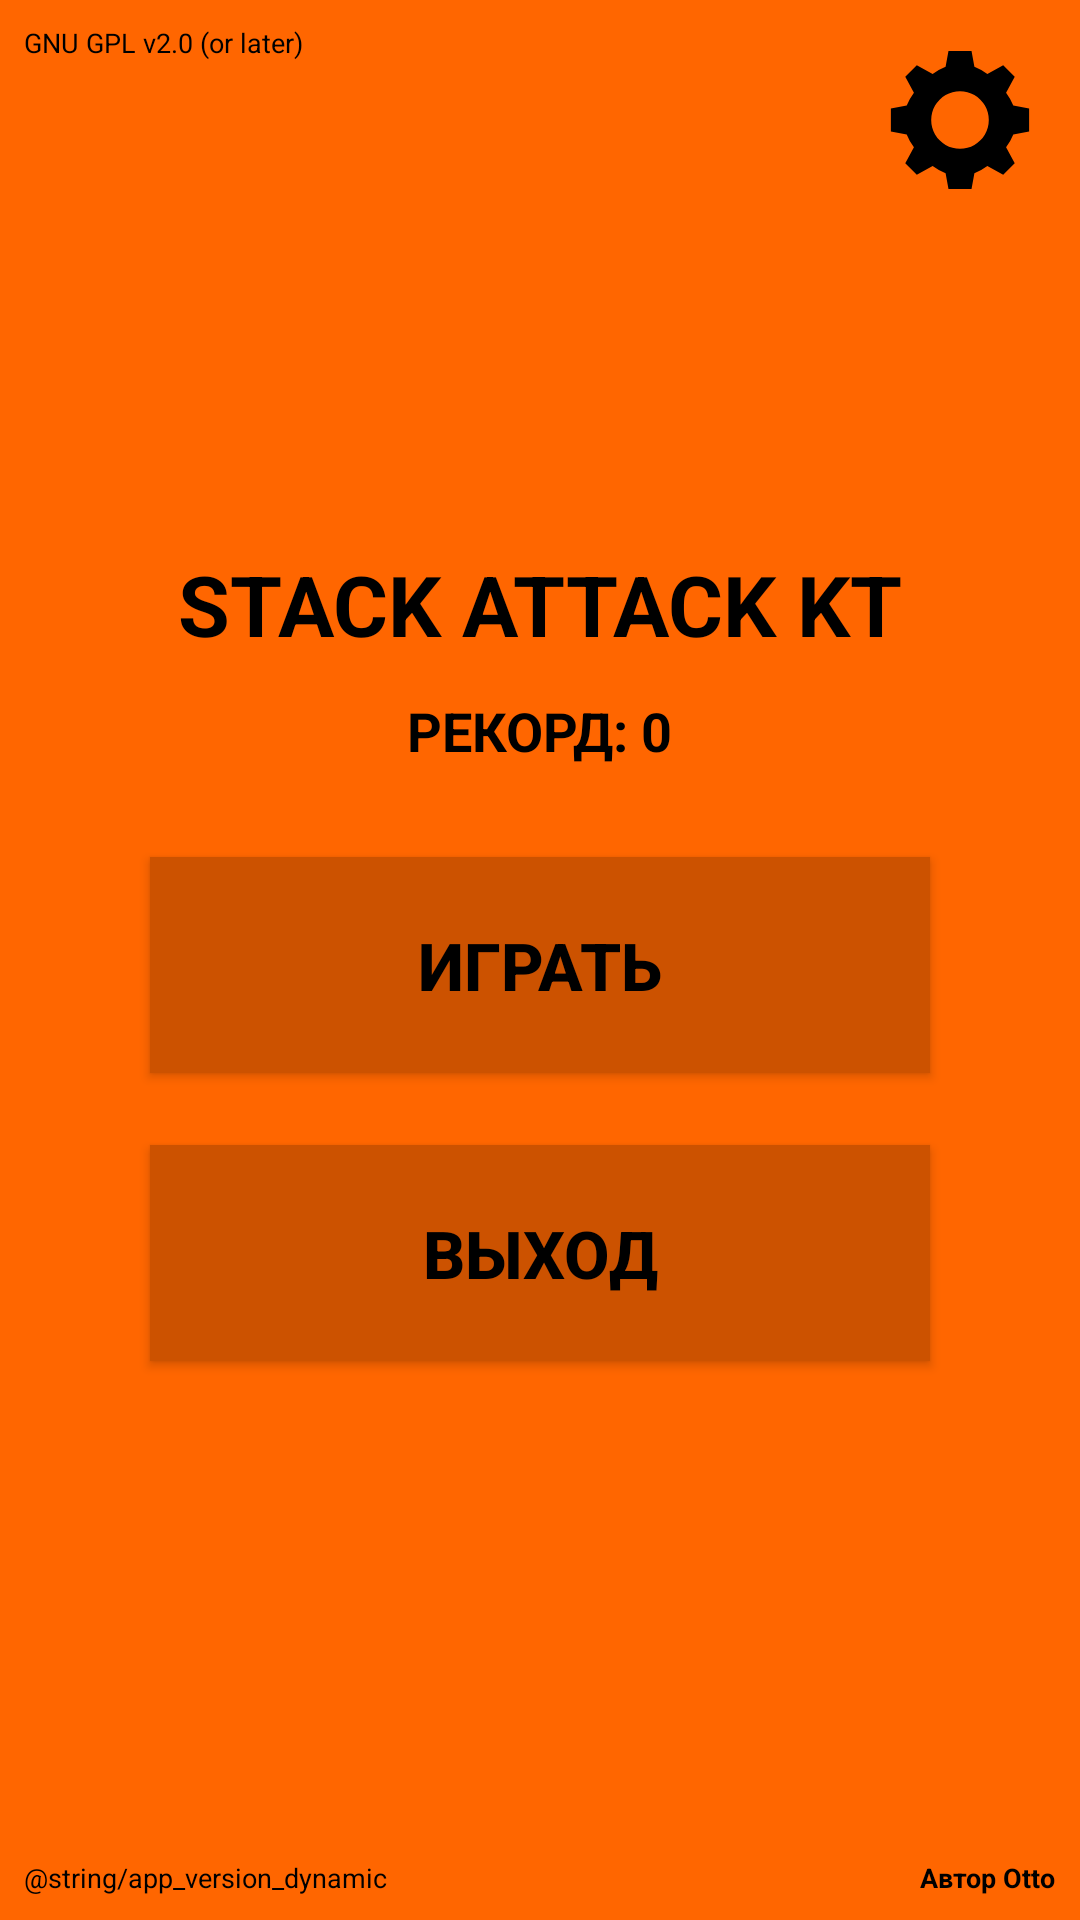

Produce the Android XML layout that renders to this screen, including the resource entries it uses.
<!-- AndroidManifest.xml: application theme Theme.StackAttackKt -->
<!-- res/layout/activity_main.xml -->
<?xml version="1.0" encoding="utf-8"?>
<FrameLayout
    xmlns:android="http://schemas.android.com/apk/res/android"
    xmlns:tools="http://schemas.android.com/tools"
    android:id="@+id/mainRootLayout"
    android:layout_width="match_parent"
    android:layout_height="match_parent"
    android:background="@color/orange_bg"
    tools:ignore="ExtraText">

    
    <ImageButton
        android:id="@+id/btnSettings"
        android:layout_width="56dp"
        android:layout_height="56dp"
        android:layout_gravity="top|end"
        android:layout_margin="12dp"
        android:src="@drawable/ic_gear"
        android:background="@android:color/transparent"
        android:contentDescription="@string/settings"
        android:padding="4dp"
        android:scaleType="fitCenter"/>

    
    <TextView
        android:id="@+id/tvLicense"
        android:layout_width="wrap_content"
        android:layout_height="wrap_content"
        android:layout_gravity="top|start"
        android:layout_margin="8dp"
        android:text="@string/app_license"
        android:textSize="9sp"
        android:textColor="@color/black"
        android:clickable="true"
        android:focusable="true"
        android:background="?android:attr/selectableItemBackground"
        tools:ignore="SmallSp" />

    
    <LinearLayout
        android:layout_width="match_parent"
        android:layout_height="match_parent"
        android:orientation="vertical"
        android:gravity="center">

        <TextView
            android:id="@+id/tvTitle"
            android:layout_width="match_parent"
            android:layout_height="33dp"
            android:layout_marginBottom="8dp"
            android:autoSizeMaxTextSize="48sp"
            android:autoSizeMinTextSize="24sp"
            android:autoSizeStepGranularity="2sp"
            android:autoSizeTextType="uniform"
            android:gravity="center"
            android:includeFontPadding="false"
            android:maxLines="1"
            android:text="@string/game_title"
            android:textColor="@color/black"
            android:textStyle="bold"
            tools:targetApi="26" />

        <TextView
            android:id="@+id/tvRecord"
            android:layout_width="wrap_content"
            android:layout_height="wrap_content"
            android:layout_marginTop="4dp"
            android:layout_marginBottom="30dp"
            android:text="@string/record_placeholder"
            android:textColor="@color/black"
            android:textSize="18sp"
            android:textStyle="bold" />

        <Button
            android:id="@+id/btnPlay"
            android:layout_width="260dp"
            android:layout_height="72dp"
            android:text="@string/play"
            style="@style/BigButton"
            android:layout_marginBottom="24dp"/>

        <Button
            android:id="@+id/btnExit"
            android:layout_width="260dp"
            android:layout_height="72dp"
            android:text="@string/exit"
            style="@style/BigButton"/>

    </LinearLayout>

    
    <TextView
        android:layout_width="wrap_content"
        android:layout_height="wrap_content"
        android:layout_gravity="bottom|start"
        android:layout_margin="8dp"
        android:text="@string/app_version_dynamic"
        android:textSize="9sp"
        android:textColor="@color/black"
        tools:ignore="SmallSp" />

    
    <TextView
        android:id="@+id/tvAuthor"
        android:layout_width="wrap_content"
        android:layout_height="wrap_content"
        android:layout_gravity="bottom|end"
        android:layout_margin="8dp"
        android:text="@string/app_author"
        android:textSize="9sp"
        android:textColor="@color/black"
        android:textStyle="bold"
        android:clickable="true"
        android:focusable="true"
        android:background="?android:attr/selectableItemBackground"
        tools:ignore="SmallSp" />

</FrameLayout>
<!-- resources referenced by this layout -->
<resources>
  <color name="black">#000000</color>
  <color name="orange_bg">#FF6600</color>
  <!-- drawable ic_gear (drawable) -->
  <?xml version="1.0" encoding="utf-8"?>
  <vector xmlns:android="http://schemas.android.com/apk/res/android"
      android:width="48dp"
      android:height="48dp"
      android:viewportWidth="100"
      android:viewportHeight="100">
  
      <path
          android:fillColor="#000000"
          android:fillType="evenOdd"
          android:pathData="
          M42,2 L58,2 L60,13
          Q65,15 69,18 L80,12 L88,20 L82,31
          Q85,35 87,40 L98,42 L98,58 L87,60
          Q85,65 82,69 L88,80 L80,88 L69,82
          Q65,85 60,87 L58,98 L42,98 L40,87
          Q35,85 31,82 L20,88 L12,80 L18,69
          Q15,65 13,60 L2,58 L2,42 L13,40
          Q15,35 18,31 L12,20 L20,12 L31,18
          Q35,15 40,13 Z
          M50,30 A20,20 0 1,1 49.999,30 Z"/>
  </vector>
  <string name="app_author">Автор Otto</string>
  <string name="app_license">GNU GPL v2.0 (or later)</string>
  <string name="exit">ВЫХОД</string>
  <string name="game_title">STACK ATTACK KT</string>
  <string name="play">ИГРАТЬ</string>
  <string name="record_placeholder">РЕКОРД: 0</string>
  <string name="settings">Настройки</string>
  <style name="BigButton">
          <item name="android:textColor">@color/black</item>
          <item name="android:textStyle">bold</item>
          <item name="android:textSize">22sp</item>
          <item name="android:background">@color/orange_dark</item>
          <item name="android:padding">8dp</item>
      </style>
  <style name="Theme.StackAttackKt" parent="Theme.AppCompat.NoActionBar">
          <item name="android:windowFullscreen">true</item>
          <item name="android:windowBackground">@android:color/transparent</item>
          <item name="colorPrimary">@color/orange_bg</item>
          <item name="colorPrimaryDark">@color/orange_dark</item>
          <item name="android:textAllCaps">false</item>
          <item name="android:buttonStyle">@style/AppButton</item>
      </style>
  <color name="orange_dark">#CC5200</color>
  <style name="AppButton" parent="Widget.AppCompat.Button">
          <item name="android:textAllCaps">false</item>
      </style>
</resources>
